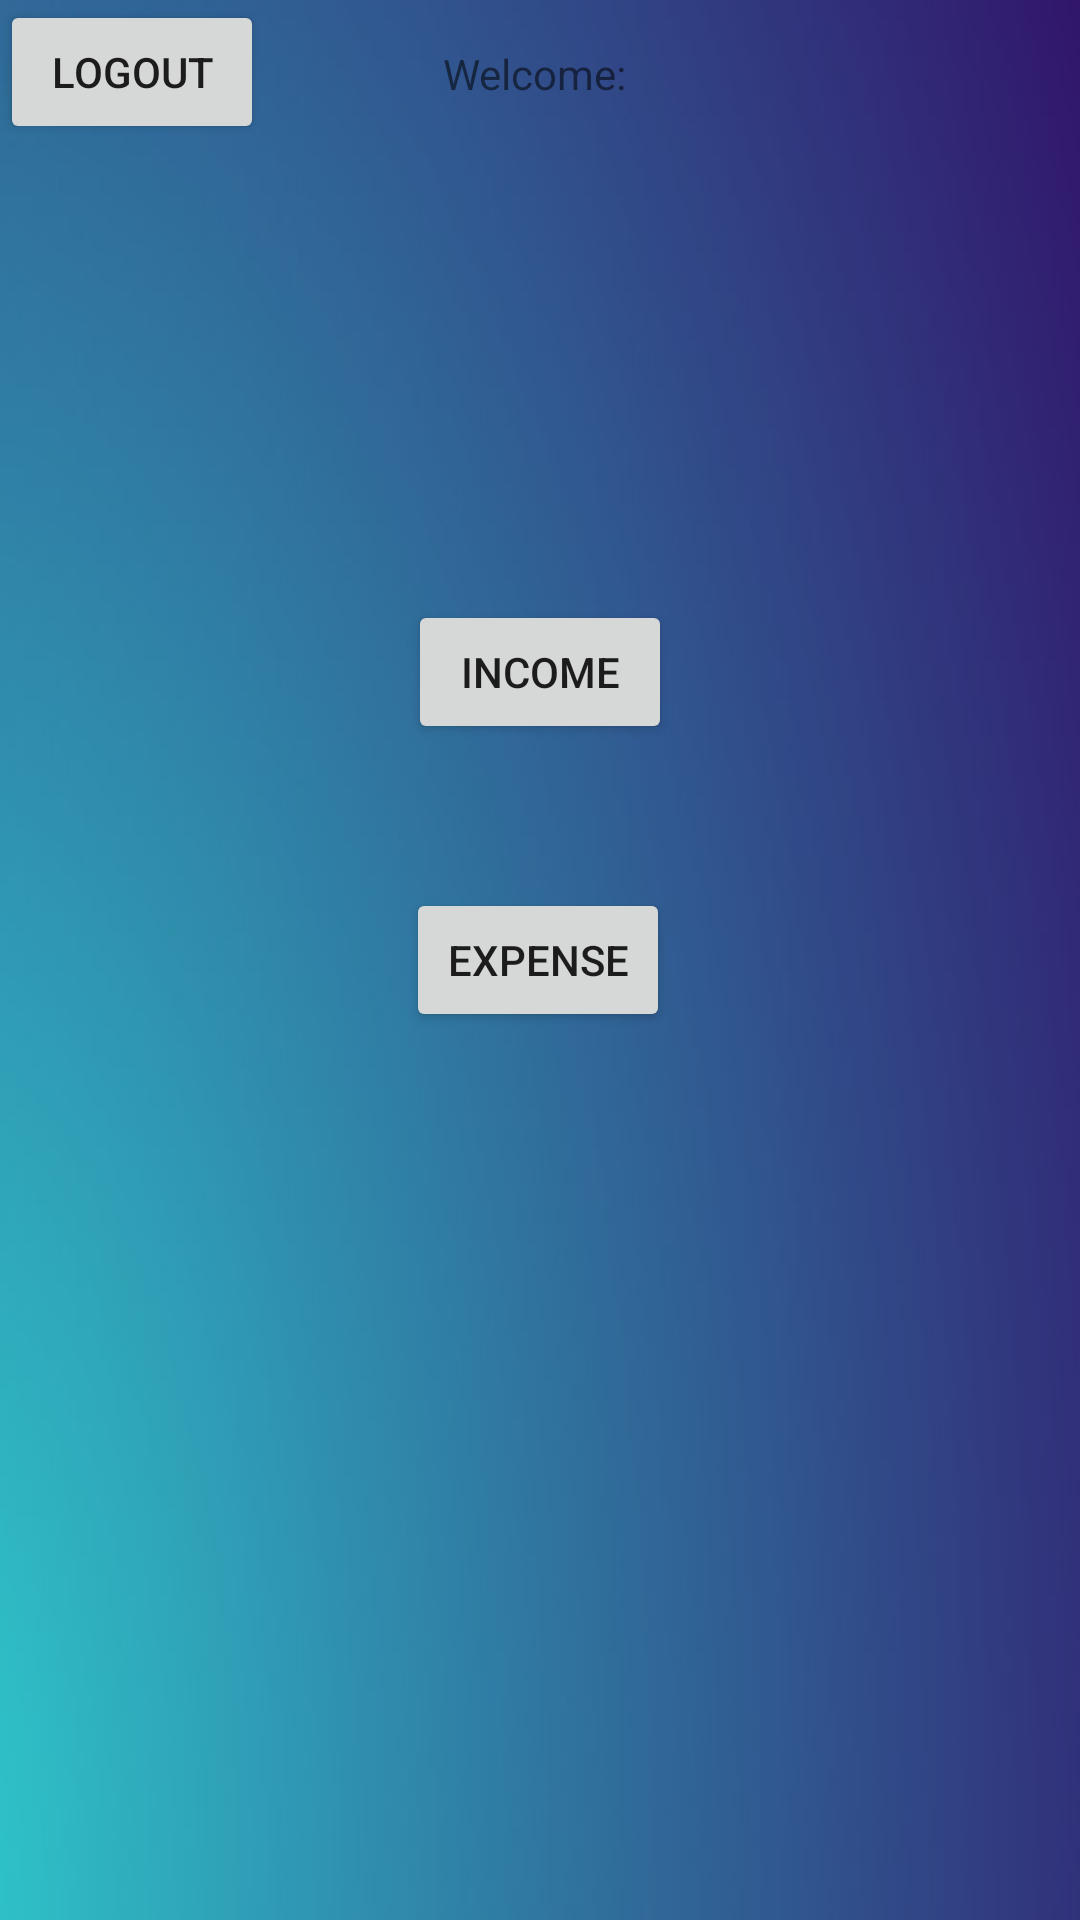

Reconstruct the res/layout file that produces this screen, plus the resources it refers to.
<!-- AndroidManifest.xml: application theme Theme.LoginRegisterSeniorProj -->
<!-- res/layout/activity_family_member_main_menu.xml -->
<?xml version="1.0" encoding="utf-8"?>
<androidx.constraintlayout.widget.ConstraintLayout xmlns:android="http://schemas.android.com/apk/res/android"
    xmlns:app="http://schemas.android.com/apk/res-auto"
    xmlns:tools="http://schemas.android.com/tools"
    android:layout_width="match_parent"
    android:layout_height="match_parent"
    tools:context=".FamilyMemberMainMenu"
    android:background="@drawable/gradient">

    <Button
        android:id="@+id/button10"
        android:layout_width="wrap_content"
        android:layout_height="wrap_content"
        android:layout_marginTop="200dp"
        android:text="Income"
        android:onClick="FamilyIncomeOnClick"
        app:layout_constraintEnd_toEndOf="parent"
        app:layout_constraintStart_toStartOf="parent"
        app:layout_constraintTop_toTopOf="parent" />

    <Button
        android:id="@+id/button11"
        android:layout_width="wrap_content"
        android:layout_height="wrap_content"
        android:layout_marginTop="48dp"
        android:text="Expense"
        android:onClick="FamilyExpenseOnClick"
        app:layout_constraintEnd_toEndOf="parent"
        app:layout_constraintHorizontal_bias="0.498"
        app:layout_constraintStart_toStartOf="parent"
        app:layout_constraintTop_toBottomOf="@+id/button10" />

    <TextView
        android:id="@+id/welcomeTextTextView"
        android:layout_width="wrap_content"
        android:layout_height="wrap_content"
        android:layout_marginTop="15dp"
        android:text="Welcome: "
        app:layout_constraintEnd_toEndOf="parent"
        app:layout_constraintStart_toStartOf="parent"
        app:layout_constraintTop_toTopOf="parent" />

    <Button
        android:id="@+id/button12"
        android:layout_width="wrap_content"
        android:layout_height="wrap_content"
        android:text="LogOut"
        android:onClick="FamilyUserLogOutOnClick"
        app:layout_constraintStart_toStartOf="parent"
        app:layout_constraintTop_toTopOf="parent" />

</androidx.constraintlayout.widget.ConstraintLayout>
<!-- resources referenced by this layout -->
<resources>
  <!-- drawable gradient: jpg bitmap (drawable-v24, 18122 bytes) -->
  <style name="Theme.LoginRegisterSeniorProj" parent="Theme.MaterialComponents.DayNight.DarkActionBar">
          
          <item name="colorPrimary">@color/purple_500</item>
          <item name="colorPrimaryVariant">@color/purple_700</item>
          <item name="colorOnPrimary">@color/white</item>
          
          <item name="colorSecondary">@color/teal_200</item>
          <item name="colorSecondaryVariant">@color/teal_700</item>
          <item name="colorOnSecondary">@color/black</item>
          
          <item name="android:statusBarColor" tools:targetApi="l">?attr/colorPrimaryVariant</item>
          
      </style>
  <color name="purple_500">#FF6200EE</color>
  <color name="purple_700">#FF3700B3</color>
  <color name="white">#FFFFFFFF</color>
  <color name="teal_200">#FF03DAC5</color>
  <color name="teal_700">#FF018786</color>
  <color name="black">#FF000000</color>
</resources>
